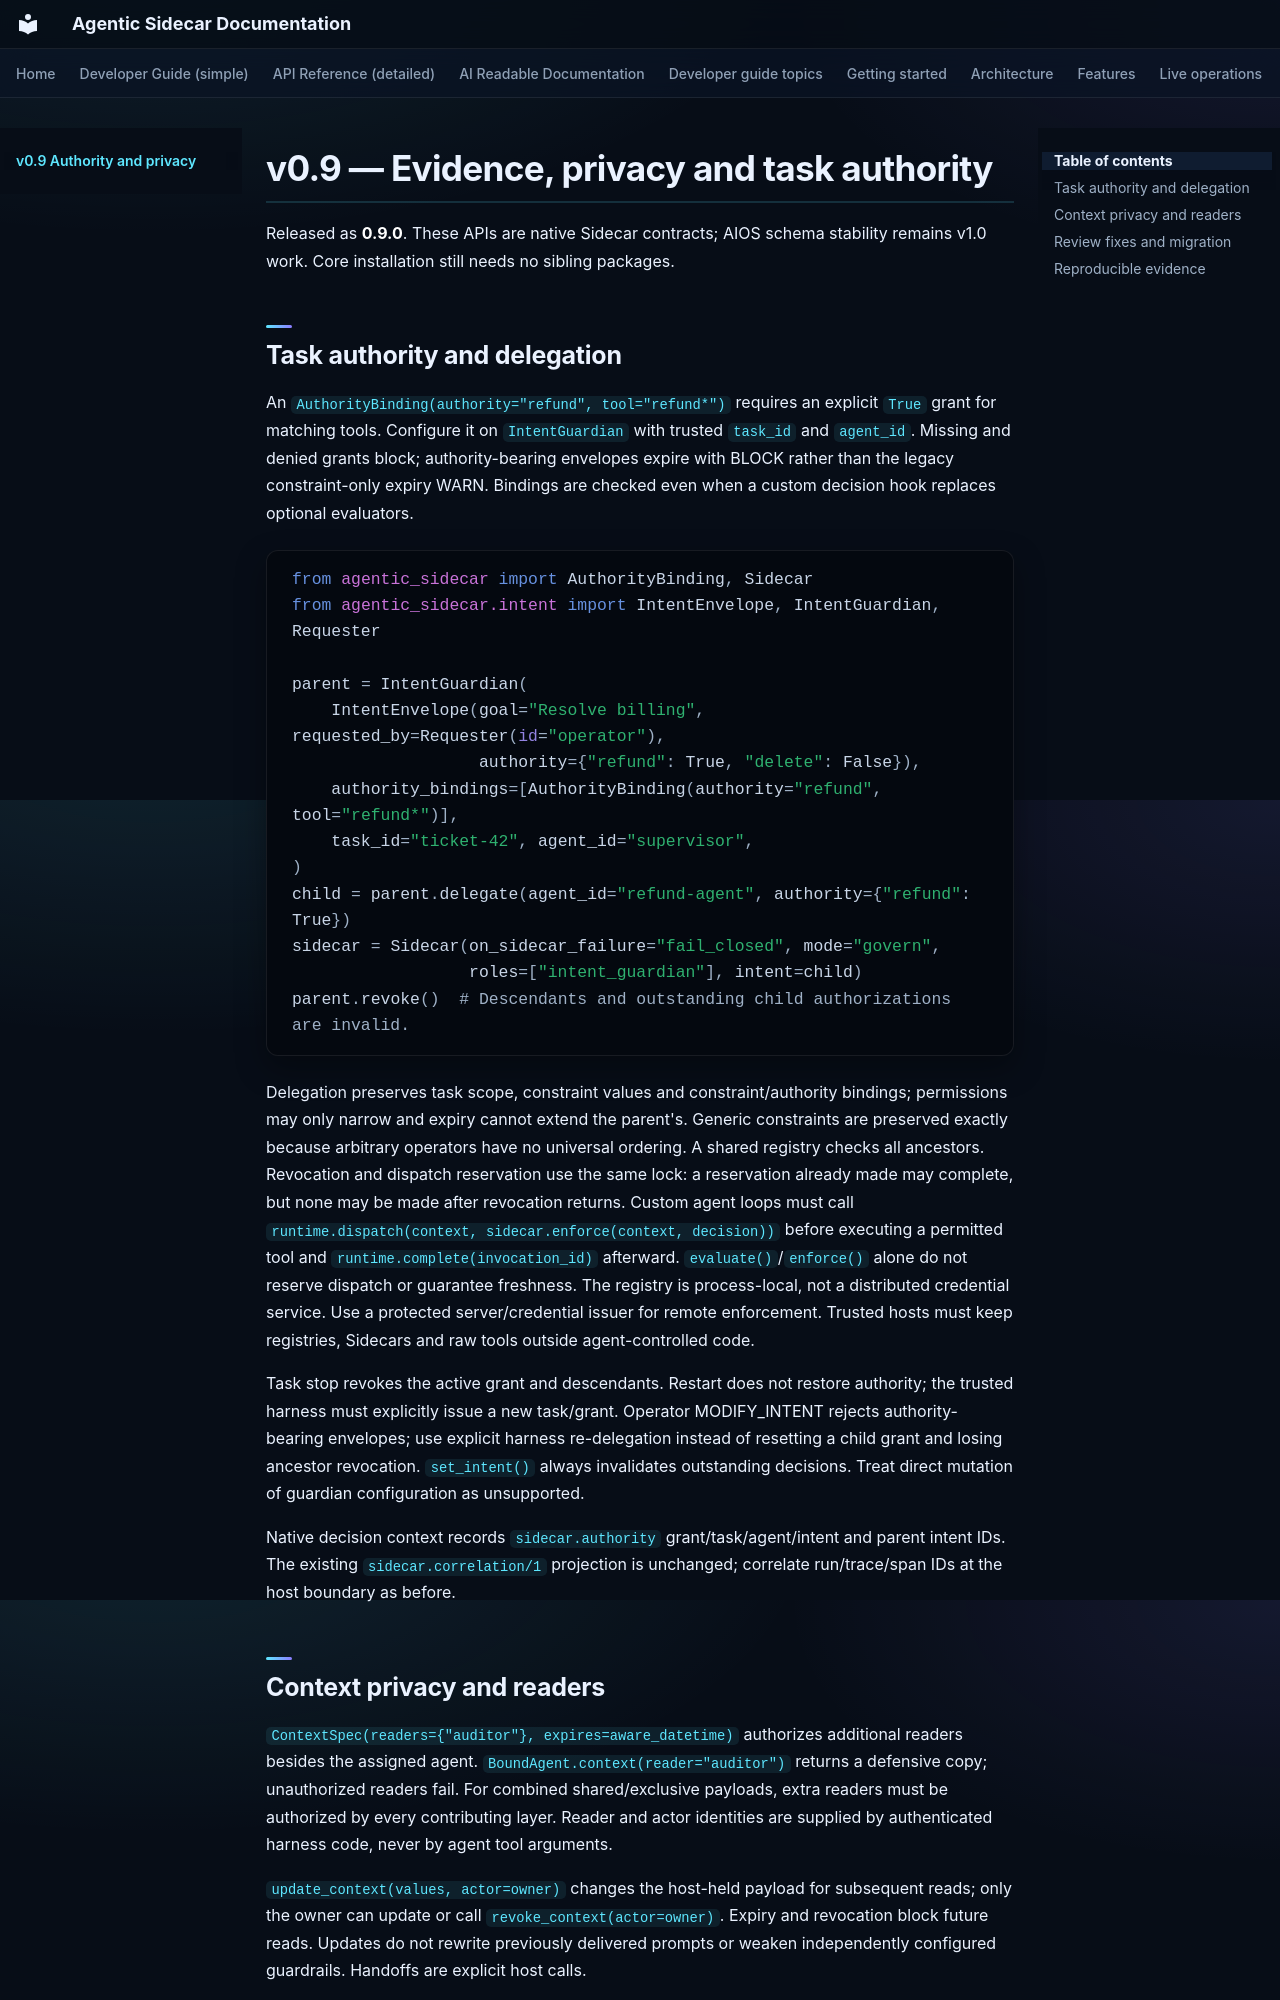

repository: DeepAgentLabs/agentic-sidecar · page: v0.9/index.html · generator: mkdocs

# v0.9 — Evidence, privacy and task authority

Released as **0.9.0**. These APIs are native Sidecar contracts; AIOS schema
stability remains v1.0 work. Core installation still needs no sibling packages.

## Task authority and delegation

An `AuthorityBinding(authority="refund", tool="refund*")` requires an explicit
`True` grant for matching tools. Configure it on `IntentGuardian` with trusted
`task_id` and `agent_id`. Missing and denied grants block; authority-bearing
envelopes expire with BLOCK rather than the legacy constraint-only expiry WARN.
Bindings are checked even when a custom decision hook replaces optional evaluators.

```python
from agentic_sidecar import AuthorityBinding, Sidecar
from agentic_sidecar.intent import IntentEnvelope, IntentGuardian, Requester

parent = IntentGuardian(
    IntentEnvelope(goal="Resolve billing", requested_by=Requester(id="operator"),
                   authority={"refund": True, "delete": False}),
    authority_bindings=[AuthorityBinding(authority="refund", tool="refund*")],
    task_id="ticket-42", agent_id="supervisor",
)
child = parent.delegate(agent_id="refund-agent", authority={"refund": True})
sidecar = Sidecar(on_sidecar_failure="fail_closed", mode="govern",
                  roles=["intent_guardian"], intent=child)
parent.revoke()  # Descendants and outstanding child authorizations are invalid.
```

Delegation preserves task scope, constraint values and constraint/authority bindings;
permissions may only narrow and expiry cannot extend the parent's. Generic constraints
are preserved exactly because arbitrary operators have no universal ordering. A shared
registry checks all ancestors. Revocation and dispatch reservation use the same lock:
a reservation already made may complete, but none may be made after revocation returns.
Custom agent loops must call `runtime.dispatch(context, sidecar.enforce(context, decision))`
before executing a permitted tool and `runtime.complete(invocation_id)` afterward.
`evaluate()`/`enforce()` alone do not reserve dispatch or guarantee freshness.
The registry is process-local, not a distributed credential service. Use a protected
server/credential issuer for remote enforcement. Trusted hosts must keep registries,
Sidecars and raw tools outside agent-controlled code.

Task stop revokes the active grant and descendants. Restart does not restore authority;
the trusted harness must explicitly issue a new task/grant. Operator MODIFY_INTENT
rejects authority-bearing envelopes; use explicit harness re-delegation instead of
resetting a child grant and losing ancestor revocation. `set_intent()` always invalidates
outstanding decisions. Treat direct mutation of guardian configuration as unsupported.

Native decision context records `sidecar.authority` grant/task/agent/intent and parent
intent IDs. The existing `sidecar.correlation/1` projection is unchanged; correlate
run/trace/span IDs at the host boundary as before.
